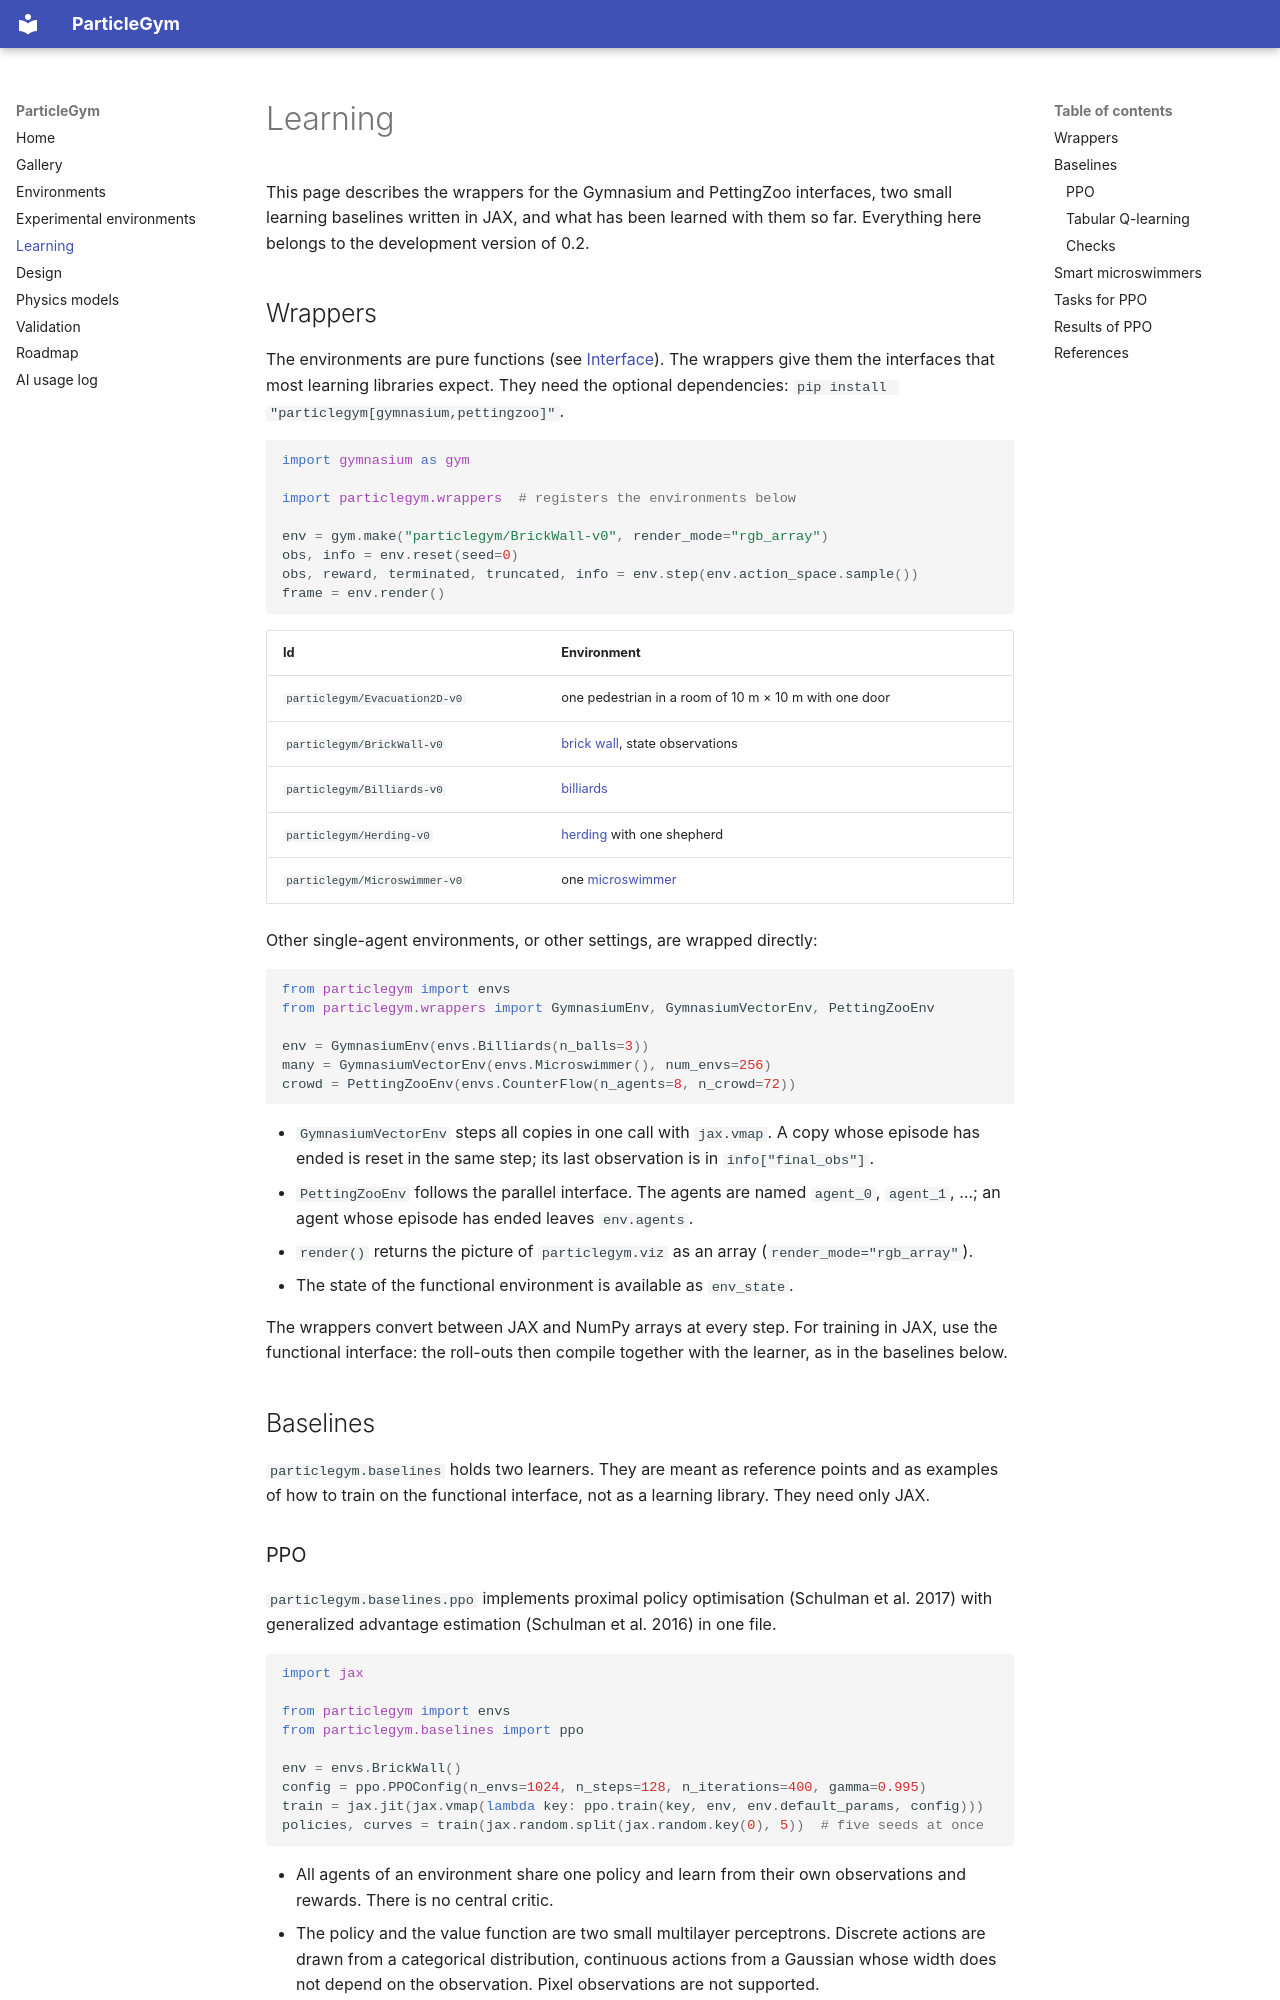

repository: ZhaojieC/particlegym · page: learning/index.html · generator: mkdocs

# Learning

This page describes the wrappers for the Gymnasium and PettingZoo interfaces,
two small learning baselines written in JAX, and what has been learned with
them so far. Everything here belongs to the development version of 0.2.

## Wrappers

The environments are pure functions (see
[Interface](environments.md#interface)). The wrappers give them the
interfaces that most learning libraries expect. They need the optional
dependencies: `pip install "particlegym[gymnasium,pettingzoo]"`.

```python
import gymnasium as gym

import particlegym.wrappers  # registers the environments below

env = gym.make("particlegym/BrickWall-v0", render_mode="rgb_array")
obs, info = env.reset(seed=0)
obs, reward, terminated, truncated, info = env.step(env.action_space.sample())
frame = env.render()
```

| Id | Environment |
|---|---|
| `particlegym/Evacuation2D-v0` | one pedestrian in a room of 10 m × 10 m with one door |
| `particlegym/BrickWall-v0` | [brick wall](experimental.md#brick-wall), state observations |
| `particlegym/Billiards-v0` | [billiards](experimental.md#billiards) |
| `particlegym/Herding-v0` | [herding](experimental.md#herding) with one shepherd |
| `particlegym/Microswimmer-v0` | one [microswimmer](experimental.md#microswimmer) |

Other single-agent environments, or other settings, are wrapped directly:

```python
from particlegym import envs
from particlegym.wrappers import GymnasiumEnv, GymnasiumVectorEnv, PettingZooEnv

env = GymnasiumEnv(envs.Billiards(n_balls=3))
many = GymnasiumVectorEnv(envs.Microswimmer(), num_envs=256)
crowd = PettingZooEnv(envs.CounterFlow(n_agents=8, n_crowd=72))
```

- `GymnasiumVectorEnv` steps all copies in one call with `jax.vmap`. A copy
  whose episode has ended is reset in the same step; its last observation is
  in `info["final_obs"]`.
- `PettingZooEnv` follows the parallel interface. The agents are named
  `agent_0`, `agent_1`, …; an agent whose episode has ended leaves
  `env.agents`.
- `render()` returns the picture of `particlegym.viz` as an array
  (`render_mode="rgb_array"`).
- The state of the functional environment is available as `env_state`.

The wrappers convert between JAX and NumPy arrays at every step. For training
in JAX, use the functional interface: the roll-outs then compile together
with the learner, as in the baselines below.

## Baselines

`particlegym.baselines` holds two learners. They are meant as reference
points and as examples of how to train on the functional interface, not as a
learning library. They need only JAX.
